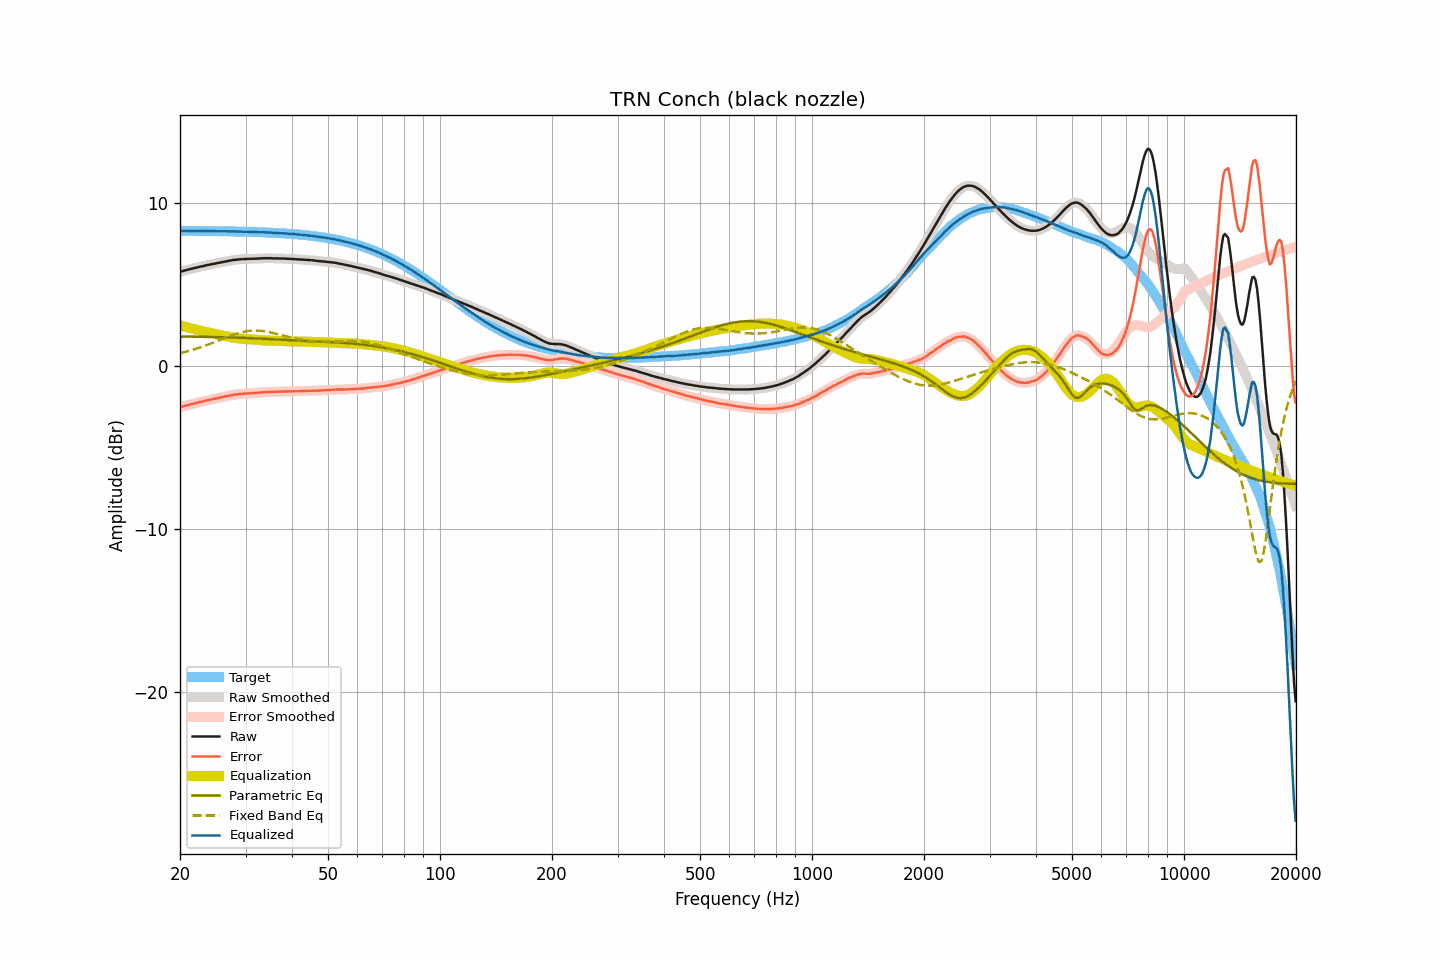

The table this chart was drawn from, first rows:
frequency, raw, smoothed, error, error_smoothed, equalization, parametric_eq, fixed_band_eq, equalized_raw, equalized_smoothed, target
20.00, 5.80, 5.80, -2.52, -2.52, 2.52, 1.83, 0.80, 8.32, 8.32, 8.32
20.20, 5.83, 5.83, -2.49, -2.49, 2.49, 1.83, 0.83, 8.32, 8.32, 8.32
20.40, 5.86, 5.86, -2.46, -2.46, 2.46, 1.83, 0.85, 8.32, 8.32, 8.32
20.61, 5.89, 5.89, -2.43, -2.43, 2.43, 1.83, 0.88, 8.32, 8.32, 8.32
20.81, 5.91, 5.91, -2.41, -2.41, 2.41, 1.83, 0.90, 8.32, 8.32, 8.32
21.02, 5.94, 5.94, -2.38, -2.38, 2.38, 1.82, 0.93, 8.32, 8.32, 8.32
21.23, 5.96, 5.96, -2.36, -2.36, 2.35, 1.82, 0.96, 8.31, 8.31, 8.32
21.44, 5.99, 5.99, -2.33, -2.33, 2.33, 1.82, 0.99, 8.32, 8.31, 8.31
21.66, 6.01, 6.01, -2.31, -2.30, 2.30, 1.82, 1.01, 8.31, 8.31, 8.31
21.87, 6.04, 6.03, -2.28, -2.28, 2.28, 1.82, 1.05, 8.32, 8.31, 8.31
22.09, 6.06, 6.06, -2.25, -2.25, 2.25, 1.82, 1.08, 8.31, 8.31, 8.31
22.31, 6.08, 6.08, -2.23, -2.23, 2.23, 1.82, 1.11, 8.31, 8.31, 8.31
22.54, 6.11, 6.10, -2.20, -2.21, 2.21, 1.81, 1.14, 8.31, 8.31, 8.31
22.76, 6.13, 6.13, -2.18, -2.18, 2.18, 1.81, 1.17, 8.31, 8.31, 8.31
22.99, 6.15, 6.15, -2.16, -2.16, 2.16, 1.81, 1.21, 8.31, 8.31, 8.31
23.22, 6.17, 6.17, -2.14, -2.14, 2.14, 1.81, 1.24, 8.30, 8.31, 8.31
23.45, 6.20, 6.19, -2.11, -2.11, 2.11, 1.81, 1.28, 8.31, 8.31, 8.31
23.69, 6.22, 6.22, -2.09, -2.09, 2.09, 1.81, 1.32, 8.31, 8.31, 8.31
23.92, 6.24, 6.24, -2.07, -2.07, 2.07, 1.80, 1.35, 8.31, 8.31, 8.30
24.16, 6.26, 6.26, -2.05, -2.05, 2.05, 1.80, 1.39, 8.30, 8.30, 8.30
24.40, 6.28, 6.28, -2.02, -2.02, 2.02, 1.80, 1.43, 8.30, 8.30, 8.30
24.65, 6.30, 6.30, -2.00, -2.00, 2.00, 1.80, 1.47, 8.30, 8.30, 8.30
24.89, 6.32, 6.32, -1.98, -1.98, 1.98, 1.80, 1.51, 8.30, 8.30, 8.30
25.14, 6.34, 6.34, -1.96, -1.96, 1.96, 1.79, 1.55, 8.30, 8.30, 8.30
25.39, 6.36, 6.36, -1.94, -1.94, 1.94, 1.79, 1.59, 8.30, 8.30, 8.30
25.65, 6.38, 6.38, -1.92, -1.92, 1.92, 1.79, 1.63, 8.29, 8.29, 8.30
25.91, 6.40, 6.40, -1.90, -1.90, 1.90, 1.79, 1.67, 8.29, 8.29, 8.29
26.16, 6.42, 6.42, -1.87, -1.87, 1.88, 1.78, 1.71, 8.29, 8.29, 8.29
26.43, 6.44, 6.44, -1.85, -1.85, 1.85, 1.78, 1.75, 8.29, 8.29, 8.29
26.69, 6.46, 6.45, -1.83, -1.83, 1.83, 1.78, 1.79, 8.29, 8.29, 8.29
26.96, 6.47, 6.47, -1.82, -1.82, 1.81, 1.78, 1.83, 8.28, 8.28, 8.29
27.23, 6.49, 6.49, -1.80, -1.80, 1.79, 1.77, 1.86, 8.28, 8.28, 8.29
27.50, 6.51, 6.51, -1.78, -1.78, 1.78, 1.77, 1.90, 8.28, 8.28, 8.28
27.77, 6.53, 6.52, -1.75, -1.76, 1.76, 1.77, 1.93, 8.29, 8.28, 8.28
28.05, 6.54, 6.54, -1.74, -1.74, 1.74, 1.77, 1.97, 8.28, 8.28, 8.28
28.33, 6.55, 6.55, -1.73, -1.73, 1.73, 1.76, 2.00, 8.28, 8.28, 8.28
28.62, 6.56, 6.56, -1.72, -1.72, 1.72, 1.76, 2.03, 8.27, 8.28, 8.28
28.90, 6.57, 6.57, -1.71, -1.71, 1.71, 1.76, 2.06, 8.27, 8.27, 8.27
29.19, 6.58, 6.58, -1.69, -1.70, 1.70, 1.75, 2.08, 8.27, 8.27, 8.27
29.48, 6.58, 6.58, -1.69, -1.69, 1.69, 1.75, 2.11, 8.27, 8.27, 8.27
29.78, 6.59, 6.59, -1.68, -1.68, 1.68, 1.74, 2.13, 8.27, 8.27, 8.27
30.08, 6.59, 6.59, -1.68, -1.67, 1.67, 1.74, 2.15, 8.26, 8.26, 8.26
30.38, 6.60, 6.59, -1.66, -1.67, 1.67, 1.74, 2.16, 8.26, 8.26, 8.26
30.68, 6.60, 6.60, -1.66, -1.66, 1.66, 1.73, 2.17, 8.26, 8.26, 8.26
30.99, 6.60, 6.60, -1.66, -1.65, 1.65, 1.73, 2.19, 8.25, 8.26, 8.25
31.30, 6.61, 6.60, -1.64, -1.65, 1.65, 1.72, 2.19, 8.25, 8.25, 8.25
31.61, 6.61, 6.61, -1.64, -1.64, 1.64, 1.72, 2.20, 8.25, 8.25, 8.25
31.93, 6.61, 6.61, -1.64, -1.63, 1.63, 1.72, 2.20, 8.24, 8.24, 8.25
32.24, 6.62, 6.61, -1.62, -1.63, 1.63, 1.71, 2.19, 8.24, 8.24, 8.24
32.57, 6.62, 6.62, -1.62, -1.62, 1.62, 1.71, 2.19, 8.23, 8.24, 8.24
32.89, 6.63, 6.63, -1.61, -1.61, 1.61, 1.70, 2.18, 8.24, 8.23, 8.23
33.22, 6.63, 6.63, -1.60, -1.60, 1.60, 1.70, 2.17, 8.23, 8.23, 8.23
33.55, 6.64, 6.64, -1.59, -1.59, 1.59, 1.69, 2.16, 8.23, 8.23, 8.23
33.89, 6.64, 6.64, -1.59, -1.59, 1.59, 1.69, 2.14, 8.22, 8.22, 8.22
34.23, 6.64, 6.64, -1.58, -1.58, 1.58, 1.68, 2.13, 8.22, 8.22, 8.22
34.57, 6.64, 6.64, -1.58, -1.58, 1.58, 1.68, 2.11, 8.21, 8.22, 8.21
34.92, 6.64, 6.64, -1.57, -1.57, 1.57, 1.67, 2.09, 8.21, 8.21, 8.21
35.27, 6.64, 6.63, -1.57, -1.57, 1.57, 1.67, 2.07, 8.21, 8.20, 8.20
35.62, 6.63, 6.63, -1.57, -1.57, 1.57, 1.66, 2.04, 8.20, 8.20, 8.20
35.97, 6.63, 6.63, -1.57, -1.57, 1.57, 1.65, 2.02, 8.19, 8.19, 8.19
... 635 more rows
